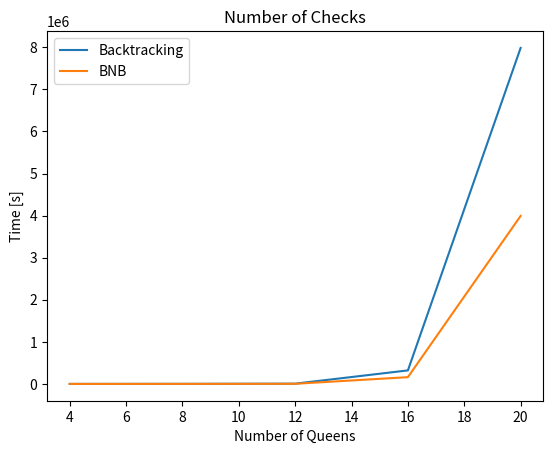

The matplotlib source for this figure:
#################################################################################
# [redacted]
#               Artificial Intelligence Assignment 2                            #
#################################################################################

import sys
import time
import matplotlib.pyplot as plt

num_checks = 0


def print_board(board, n):
    for i in range(n):
        for j in range(n):
            print(board[i][j], end='')
        print()  # to get new line for board


def consistency_check_backtrack(board, row, col, n):
    # check for other queen in same row
    global num_checks
    num_checks += 1
    for i in range(col):
        if board[row][i] == 1:
            return False

    for i, j in zip(range(row, -1, -1), range(col, -1, -1)):
        if board[i][j] == 1:
            return False

        # Check lower diagonal on left side
    for i, j in zip(range(row, n, 1), range(col, -1, -1)):
        if board[i][j] == 1:
            return False

    return True


#
# Goal - add a queen to any square in the leftmost column such that it is not attacked by any other queen
#
def back_tracking(board, col, n):
    # finished - all queens have been added in safe place
    if col == n:
        return True

    # not finished - try placing queen in each row in leftmost column
    for row in range(n):

        if consistency_check_backtrack(board, row, col, n):
            # is safe move - add
            board[row][col] = 1
            # printSolution(board, N)

            # place other queens to see if this position is safe
            if back_tracking(board, col + 1, n):
                return True

            # doesn't lead to solution - backtrack, remove queen from cell
            board[row][col] = 0

    # if the queen can not be placed in any row in
    # this column col  then return false
    return False


# A Optimized function to check if a queen can  be placed on board[row][col]
def is_safe_bnb(row, col, slash_code, backslash_code, row_lookup, slash_code_lookup, backslash_code_lookup):
    val1 = slash_code[row][col]
    val2 = backslash_code[row][col]

    global num_checks
    num_checks += 1

    if slash_code_lookup[val1] or backslash_code_lookup[val2] or row_lookup[row]:
        return False
    return True


# A recursive utility function to solve N Queen problem
def bnb_solve_n_q(board, col, slash_code, backslash_code, row_lookup, slash_code_lookup, backslash_code_lookup, n):
    # base case: If all queens are placed then return true
    if col >= n:
        return True

    # Consider this column and try placing this queen in all rows one by one
    for i in range(n):
        # Check if queen can be placed on board[i][col]
        if is_safe_bnb(i, col, slash_code, backslash_code, row_lookup,
                       slash_code_lookup, backslash_code_lookup):

            # Place this queen in board[i][col]
            board[i][col] = 1
            row_lookup[i] = True
            val1 = slash_code[i][col]
            val2 = backslash_code[i][col]
            slash_code_lookup[val1] = True
            backslash_code_lookup[val2] = True

            # recur to place rest of the queens
            if bnb_solve_n_q(board, col + 1, slash_code, backslash_code, row_lookup,
                             slash_code_lookup, backslash_code_lookup, n):
                return True

            # If placing queen in board[i][col] doesn't lead to a solution, then backtrack
            # Remove queen from board[i][col]
            board[i][col] = 0
            row_lookup[i] = False
            val1 = slash_code[i][col]
            val2 = backslash_code[i][col]
            slash_code_lookup[val1] = False
            backslash_code_lookup[val2] = False

    # If queen can not be place in any row in this column col then return false
    return False


def n_queens_branch_and_bound(n):
    print("Branch and Bound")
    board = create_board(n)

    # helper matrices
    slash_code = create_board(n)
    backslash_code = create_board(n)

    # arrays to tell us which rows are occupied
    row_lookup = [False] * n

    # keep two arrays to tell us which diagonals are occupied
    slash_code_lookup = [False] * (2 * n - 1)
    backslash_code_lookup = [False] * (2 * n - 1)

    # initialise helper matrices
    for r in range(n):
        for c in range(n):
            slash_code[r][c] = r + c
            backslash_code[r][c] = r - c + (n - 1)

    if not bnb_solve_n_q(board, 0, slash_code, backslash_code,
                         row_lookup, slash_code_lookup, backslash_code_lookup, n):
        print("solution doesn't exist")
        return False
    print_board(board, n)
    return True


def create_board(num_queens):
    board = []
    for i in range(0, num_queens):
        board.append([0] * num_queens)
    return board


def n_queens_backtracking(number_queens):
    start = time.time()
    print("backtrack")
    board = create_board(number_queens)
    if not back_tracking(board, 0, number_queens):
        print("Solution does not exist")
        end = time.time()
        execution_time = end - start
        print(execution_time)
        return execution_time
    print_board(board, number_queens)
    end = time.time()
    execution_time = end - start
    print(execution_time)
    return execution_time


if __name__ == '__main__':
    backtracking_execution_times = []
    backtracking_num_checks = []
    bnb_execution_times = []
    bnb_num_checks = []
    queens_test_range = range(4, 24, 4)

    # backtracking
    for i in queens_test_range:
        #backtracking
        backtracking_execution_times.append(n_queens_backtracking(i))
        print("BackTracking Time Taken: " + str(n_queens_backtracking(i)))
        print("Number of checks in BNB: " + str(num_checks))
        backtracking_num_checks.append(num_checks)
        num_checks = 0  # reinitialise to 0 for next algorithm
        #bnb
        start_time = time.time()
        n_queens_branch_and_bound(i)
        bnb_execution_times.append(time.time() - start_time)
        print("Branch and Bound Time Taken: %s" % (str(time.time() - start_time)))
        print("Number of checks in BNB: " + str(num_checks))
        bnb_num_checks.append(num_checks)
        num_checks = 0  # reinitialise to 0 for next algorithm

    # execution time plot
    plt.plot(queens_test_range, backtracking_execution_times)
    plt.plot(queens_test_range, bnb_execution_times)
    plt.title("Execution times")
    plt.xlabel("Number of Queens")
    plt.ylabel("Time [s]")
    plt.legend(['Backtracking', "BNB"], loc='upper left')
    plt.savefig('execution_times.png')
    plt.clf()

    # number of checks plot
    plt.plot(queens_test_range, backtracking_num_checks)
    plt.plot(queens_test_range, bnb_num_checks)
    plt.title("Number of Checks")
    plt.xlabel("Number of Queens")
    plt.ylabel("Time [s]")
    plt.legend(['Backtracking', "BNB"], loc='upper left')
    plt.savefig('number_checks.png')
